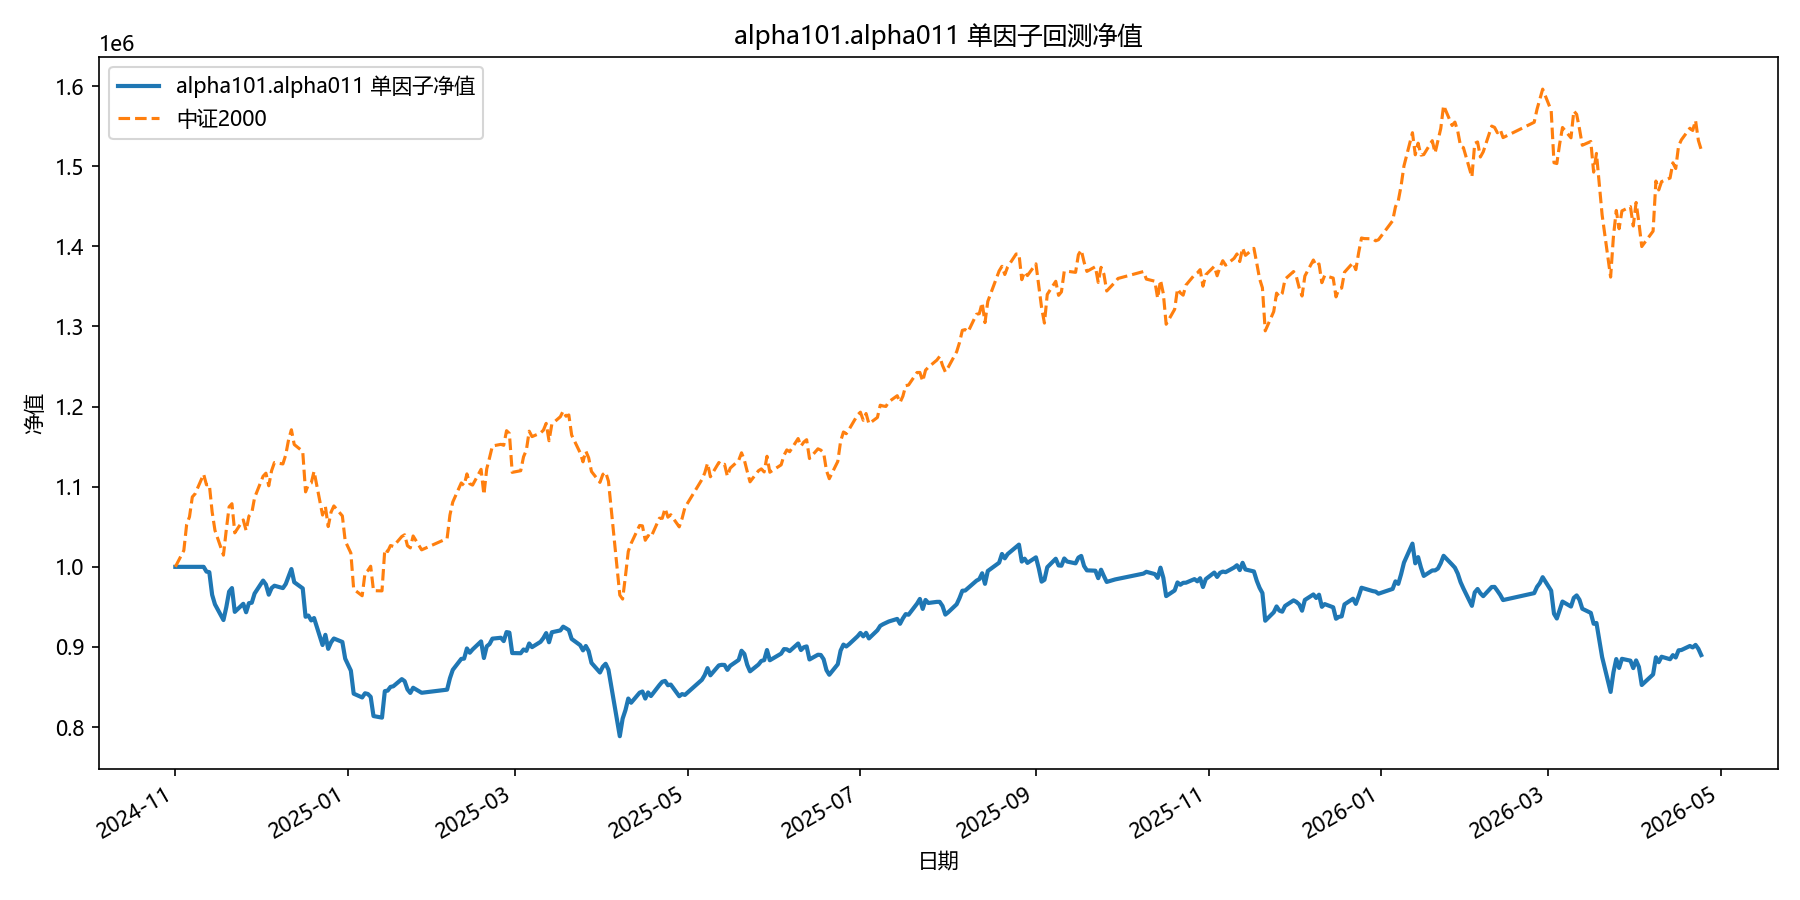

The data file committed next to this chart (first rows):
date, equity
2024-11-01, 1000000
2024-11-04, 1000000
2024-11-05, 1000000
2024-11-06, 1000000
2024-11-07, 1000000
2024-11-08, 1000000
2024-11-11, 1000000
2024-11-12, 994077
2024-11-13, 993373
2024-11-14, 965105
2024-11-15, 953166
2024-11-18, 933619
2024-11-19, 949587
2024-11-20, 969123
2024-11-21, 973508
2024-11-22, 943823
2024-11-25, 953877
2024-11-26, 943329
2024-11-27, 954707
2024-11-28, 955184
2024-11-29, 966720
2024-12-02, 982863
2024-12-03, 977927
2024-12-04, 965261
2024-12-05, 973527
2024-12-06, 976449
2024-12-09, 973481
2024-12-10, 978583
2024-12-11, 987898
2024-12-12, 997254
2024-12-13, 980845
2024-12-16, 973125
2024-12-17, 937683
2024-12-18, 939206
2024-12-19, 933114
2024-12-20, 936132
2024-12-23, 902418
2024-12-24, 915157
2024-12-25, 897636
2024-12-26, 905732
2024-12-27, 910568
2024-12-30, 906240
2024-12-31, 885431
2025-01-02, 870496
2025-01-03, 841719
2025-01-06, 836978
2025-01-07, 842201
2025-01-08, 841326
2025-01-09, 837754
2025-01-10, 813768
2025-01-13, 811800
2025-01-14, 844884
2025-01-15, 845521
2025-01-16, 850127
2025-01-17, 850931
2025-01-20, 859886
2025-01-21, 857277
2025-01-22, 847034
2025-01-23, 842625
2025-01-24, 849087
... 299 more rows
